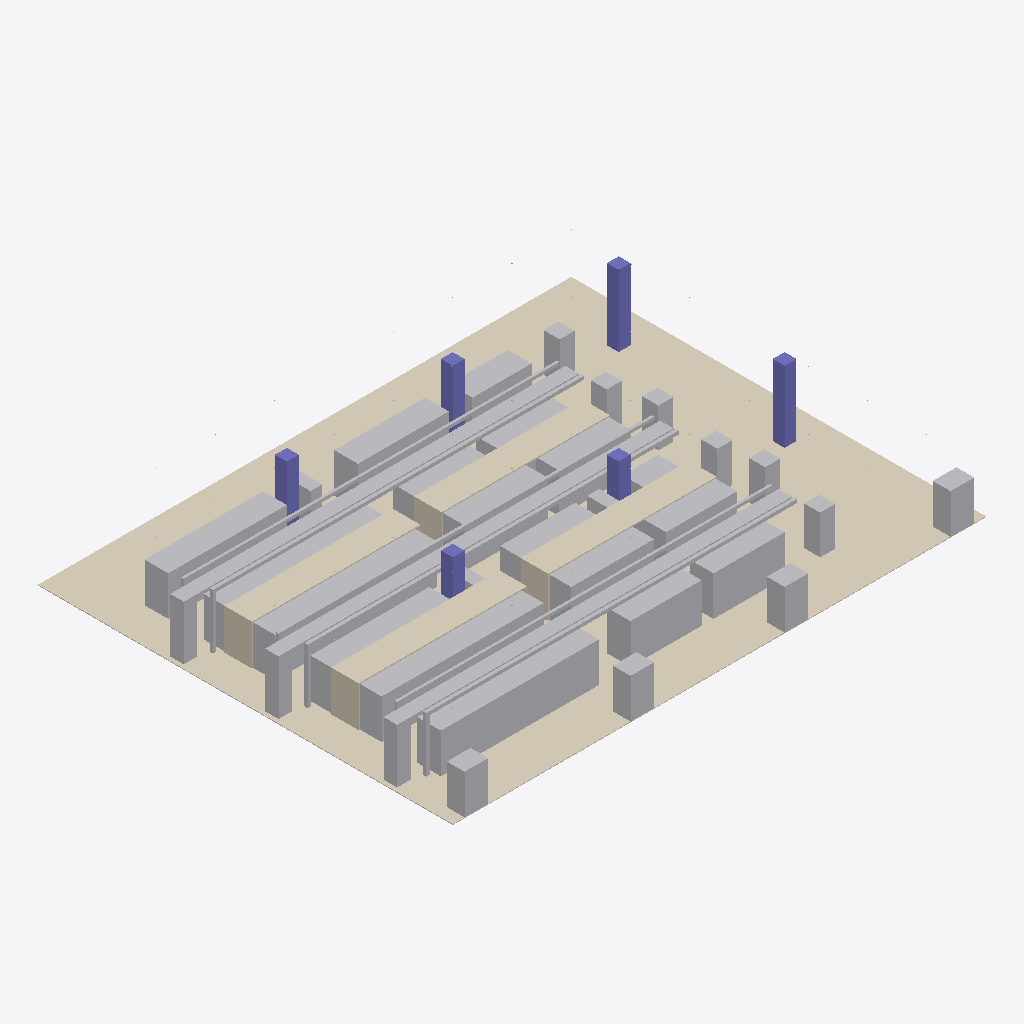
Isometric view of an IFC building model (IFC-SPF (STEP), schema IFC4, length unit millimetre), seen from the south-west, elements coloured by IFC class (only those large enough to see are counted): 171 other elements (light grey), 13 coverings (cream), 6 columns (violet).
Extent 27.0 m × 21.0 m × 3.8 m (x, y, z). Elements (276): 128 IfcFurniture, 79 IfcFireSuppressionTerminal, 22 IfcUnitaryEquipment, 13 IfcCovering, 8 IfcPipeSegment, 7 IfcCableCarrierSegment, 7 IfcCableSegment, 6 IfcColumn, 6 IfcElectricDistributionBoard.

HEADER;
FILE_DESCRIPTION(('ViewDefinition[DesignTransferView]'),'2;1');
FILE_NAME('/dev/null','2026-07-28T05:38:33+00:00',(''),(''),'IfcOpenShell 0.8.4.post1','IfcOpenShell 0.8.4.post1','Nobody');
FILE_SCHEMA(('IFC4'));
ENDSEC;
DATA;
#1=IFCPROJECT('2wpDUSVJfCTfFYd2qBfxrE',$,'DC Model',$,$,$,$,(#10),#5);
#12=IFCSITE('3z$2qNLc1B5AHdiLmdKuSJ',$,'SITE',$,$,$,$,$,$,$,$,$,$,$);
#13=IFCBUILDING('0tSkDdDfbA0e7j8ebigGNu',$,'DC-01',$,$,$,$,$,$,$,$,$);
#14=IFCBUILDINGSTOREY('33E7hFu3b6YxHo5_Q_sYMi',$,'LEVEL 1',$,$,$,$,$,$,$);
#38=IFCCOVERING('2jFdph2rH7ovX_l9WnsuuC',$,'ACCESS FLOOR PANELS',$,$,#57,#52,$,.FLOORING.);
#6227=IFCCABLECARRIERSEGMENT('3w1ONmI8P2ZRC6JGIvzYhP',$,'CT-B01',$,$,#6245,#6240,$,.CABLETRAYSEGMENT.);
#6515=IFCCABLECARRIERSEGMENT('0hk5QxyTfDnvsZN2azdmDy',$,'CT-B03',$,$,#6533,#6528,$,.CABLETRAYSEGMENT.);
#6371=IFCCABLECARRIERSEGMENT('2S7wJznQ96lfM_gVkJZDMN',$,'CT-B02',$,$,#6389,#6384,$,.CABLETRAYSEGMENT.);
#4336=IFCCOVERING('1d$tBVx8P5CPyff91KnxIM',$,'CONT-BC-ROOF-01',$,$,#4354,#4349,$,.CLADDING.);
#4355=IFCCOVERING('3V4X0v9K18xhXYHzIAzPdf',$,'CONT-BC-ROOF-02',$,$,#4373,#4368,$,.CLADDING.);
#4450=IFCCOVERING('3kYe$OAin8fPW$fZHr8Vr0',$,'CONT-DE-ROOF-01',$,$,#4468,#4463,$,.CLADDING.);
#4469=IFCCOVERING('0VSs0CYEn3TugIA63HCf_u',$,'CONT-DE-ROOF-02',$,$,#4487,#4482,$,.CLADDING.);
#6179=IFCPIPESEGMENT('0st97DddbB1vZJh0KhVTKy',$,'CHW-B01',$,$,#6197,#6192,$,.RIGIDSEGMENT.);
#6467=IFCPIPESEGMENT('3KMdK0bWn2dvGUNWKV3IDO',$,'CHW-B03',$,$,#6485,#6480,$,.RIGIDSEGMENT.);
#6323=IFCPIPESEGMENT('3kGLnBOVfEYhLE6ecNu0M2',$,'CHW-B02',$,$,#6341,#6336,$,.RIGIDSEGMENT.);
#6563=IFCCABLESEGMENT('2$okYYSSD7tOwl4Y1g0euo',$,'BW-B03',$,$,#6581,#6576,$,.BUSBARSEGMENT.);
#6275=IFCCABLESEGMENT('0$NYkJTF5DjggkCj_gRckV',$,'BW-B01',$,$,#6293,#6288,$,.BUSBARSEGMENT.);
#6419=IFCCABLESEGMENT('16PB5PgbbFVPOtOUcffOXN',$,'BW-B02',$,$,#6437,#6432,$,.BUSBARSEGMENT.);
#3717=IFCUNITARYEQUIPMENT('0vZA380lbEpgIwnUd8AZg8',$,'CRAH-04',$,$,#3735,#3730,$,.AIRCONDITIONINGUNIT.);
#3642=IFCUNITARYEQUIPMENT('1S0Z3o9AjCDO5bP60DEx7Q',$,'CRAH-01',$,$,#3660,#3655,$,.AIRCONDITIONINGUNIT.);
#3692=IFCUNITARYEQUIPMENT('1mSrG4LQz3kf7xXvUGyvyS',$,'CRAH-03',$,$,#3710,#3705,$,.AIRCONDITIONINGUNIT.);
#3667=IFCUNITARYEQUIPMENT('0yvvZGjgH9jeRAEF77cm93',$,'CRAH-02',$,$,#3685,#3680,$,.AIRCONDITIONINGUNIT.);
#4659=IFCCOLUMN('2Sla3K9PrDkA_dd7NCr3pW',$,'COL-06',$,$,#4677,#4672,$,$);
#4640=IFCCOLUMN('0Z3wgRwWbAwvoamsm8$xc5',$,'COL-05',$,$,#4658,#4653,$,$);
#3082=IFCFURNITURE('2f88SQgb19Xe9sN9HjRrwy',$,'RACK-F01',$,'Rack',#3100,#3095,$,.USERDEFINED.);
#366=IFCFURNITURE('3pS8NnTU5DyAFgmksQHroL',$,'RACK-A12',$,'Rack',#384,#379,$,.USERDEFINED.);
#4192=IFCELECTRICDISTRIBUTIONBOARD('1SJtxtZFr4LQUyRbDdEYx0',$,'PDU-01',$,$,#4210,#4205,$,.DISTRIBUTIONBOARD.);
#6251=IFCCABLECARRIERSEGMENT('3ElGcwX$n6ewIX5c5TNh79',$,'CT-R01',$,$,#6269,#6264,$,.CABLETRAYSEGMENT.);
#6395=IFCCABLECARRIERSEGMENT('1JciGWtXbFLAk0Nlz1O2Xi',$,'CT-R02',$,$,#6413,#6408,$,.CABLETRAYSEGMENT.);
#6539=IFCCABLECARRIERSEGMENT('1EANA$d6f0e8woo0V$O0A3',$,'CT-R03',$,$,#6557,#6552,$,.CABLETRAYSEGMENT.);
#674=IFCFURNITURE('09IURdWKf0TA7J3Jiit_PH',$,'RACK-B01',$,'Rack',#692,#687,$,.USERDEFINED.);
#58=IFCFURNITURE('2lZBv0JIn9EvIAp9PSaH6u',$,'RACK-A01',$,'Rack',#76,#71,$,.USERDEFINED.);
#4621=IFCCOLUMN('2xKaSBDNT7WPLuLmGDm4Rz',$,'COL-04',$,$,#4639,#4634,$,$);
#3792=IFCUNITARYEQUIPMENT('22CVdyrE9Enwi2GsdvUBZy',$,'CRAH-A03',$,$,#3810,#3805,$,.AIRCONDITIONINGUNIT.);
#4374=IFCCOVERING('0ZzBShER9A28yPFYm28gKz',$,'CONT-BC-DOOR-W',$,$,#4392,#4387,$,.CLADDING.);
#4488=IFCCOVERING('10pUB1TuX4h93VITZ2G2AS',$,'CONT-DE-DOOR-W',$,$,#4506,#4501,$,.CLADDING.);
#4583=IFCCOLUMN('2NF1umrOHC9w_9QvVhAkug',$,'COL-02',$,$,#4601,#4596,$,$);
#3334=IFCFURNITURE('2liJZCtJn9sxz2vGctsmzD',$,'RACK-F10',$,'Rack',#3352,#3347,$,.USERDEFINED.);
#4240=IFCELECTRICDISTRIBUTIONBOARD('2xbrNWLtL6GBz$2fr8lKoo',$,'PDU-03',$,$,#4258,#4253,$,.DISTRIBUTIONBOARD.);
#4312=IFCELECTRICDISTRIBUTIONBOARD('3TFQH9JybBDRcDFSus$r$M',$,'PDU-06',$,$,#4330,#4325,$,.DISTRIBUTIONBOARD.);
#1318=IFCFURNITURE('0RBvyWTgH31Pt7lvu7U1gn',$,'RACK-C01',$,'Rack',#1336,#1331,$,.USERDEFINED.);
#4216=IFCELECTRICDISTRIBUTIONBOARD('3k_EyfJ_T7Lu$8T4ePn_OY',$,'PDU-02',$,$,#4234,#4229,$,.DISTRIBUTIONBOARD.);
#4288=IFCELECTRICDISTRIBUTIONBOARD('2YqULNfXPCfugWT0Nkvjzm',$,'PDU-05',$,$,#4306,#4301,$,.DISTRIBUTIONBOARD.);
#4564=IFCCOLUMN('1TxhIRvin9ae_UhtJ4bnUF',$,'COL-01',$,$,#4582,#4577,$,$);
#4602=IFCCOLUMN('3F0oxgaPP4rQ6gJMwtacR5',$,'COL-03',$,$,#4620,#4615,$,$);
#254=IFCFURNITURE('3Z$Gl0AMLBdxFdjS1O0vl3',$,'RACK-A08',$,'Rack',#272,#267,$,.USERDEFINED.);
#982=IFCFURNITURE('3FZsqVEAzEigfSs59lvqUE',$,'RACK-B12',$,'Rack',#1000,#995,$,.USERDEFINED.);
#4264=IFCELECTRICDISTRIBUTIONBOARD('3XSZzQeHLAH9DuVL69iWAw',$,'PDU-04',$,$,#4282,#4277,$,.DISTRIBUTIONBOARD.);
#1822=IFCFURNITURE('1icY1qN1T2U9EhQHWRKUhI',$,'RACK-D01',$,'Rack',#1840,#1835,$,.USERDEFINED.);
#4431=IFCCOVERING('3EX$rAh9vA1PO8L2y8pekM',$,'CONT-BC-DOOR-CE',$,$,#4449,#4444,$,.CLADDING.);
#3867=IFCUNITARYEQUIPMENT('1xp$VuSQP4KPJKH6t8SzfR',$,'CRAH-B03',$,$,#3885,#3880,$,.AIRCONDITIONINGUNIT.);
#4545=IFCCOVERING('3FZ1L1FmDAAPOR_dBuGOld',$,'CONT-DE-DOOR-CE',$,$,#4563,#4558,$,.CLADDING.);
#1570=IFCFURNITURE('2XCyQTVR16KvhvzOSPf0yk',$,'RACK-C10',$,'Rack',#1588,#1583,$,.USERDEFINED.);
#2466=IFCFURNITURE('3uyI6nd79BLOr3yy8c$eBm',$,'RACK-E01',$,'Rack',#2484,#2479,$,.USERDEFINED.);
#478=IFCFURNITURE('2Pd59zRr55ZPZ0QeOSNrwF',$,'RACK-A16',$,'Rack',#496,#491,$,.USERDEFINED.);
#3742=IFCUNITARYEQUIPMENT('2ArXlRklzCLhOmj5YZ56s0',$,'CRAH-A01',$,$,#3760,#3755,$,.AIRCONDITIONINGUNIT.);
#198=IFCFURNITURE('1yAPhRmGH66QF1VOxlZzF3',$,'RACK-A06',$,'Rack',#216,#211,$,.USERDEFINED.);
#226=IFCFURNITURE('1nKU7qU79C280u0lg71kgT',$,'RACK-A07',$,'Rack',#244,#239,$,.USERDEFINED.);
#422=IFCFURNITURE('0GCJa99sfD1BczKKWTWow$',$,'RACK-A14',$,'Rack',#440,#435,$,.USERDEFINED.);
#534=IFCFURNITURE('0tZVtS6nj2ZwSNLPT0RbSl',$,'RACK-A18',$,'Rack',#552,#547,$,.USERDEFINED.);
#590=IFCFURNITURE('1nceVFg5XBwOChOTg29We8',$,'RACK-A20',$,'Rack',#608,#603,$,.USERDEFINED.);
#3767=IFCUNITARYEQUIPMENT('2ncOWKUB1FfQckB$$kbaFV',$,'CRAH-A02',$,$,#3785,#3780,$,.AIRCONDITIONINGUNIT.);
#170=IFCFURNITURE('1YDpQ4rUD97gfpyvaxdMBe',$,'RACK-A05',$,'Rack',#188,#183,$,.USERDEFINED.);
#338=IFCFURNITURE('0i6o70ACD0GhkQvfs_uk79',$,'RACK-A11',$,'Rack',#356,#351,$,.USERDEFINED.);
#506=IFCFURNITURE('1fUnoq9q5BJgR9ZqHt1Uuo',$,'RACK-A17',$,'Rack',#524,#519,$,.USERDEFINED.);
#562=IFCFURNITURE('2mI5kVFsD5T9fMyqkh5grw',$,'RACK-A19',$,'Rack',#580,#575,$,.USERDEFINED.);
#310=IFCFURNITURE('0voNvQYS12DuZCQ0rY$Ajp',$,'RACK-A10',$,'Rack',#328,#323,$,.USERDEFINED.);
#450=IFCFURNITURE('0UTeH7H4H1hv5vDNxCqKBz',$,'RACK-A15',$,'Rack',#468,#463,$,.USERDEFINED.);
#394=IFCFURNITURE('3FMktMve9DFwn2wRCTFFxS',$,'RACK-A13',$,'Rack',#412,#407,$,.USERDEFINED.);
#142=IFCFURNITURE('0DkN5w$srF2eArcGp$3QW5',$,'RACK-A04',$,'Rack',#160,#155,$,.USERDEFINED.);
#282=IFCFURNITURE('1_Z$SpBjzBJAMi2UErBVAF',$,'RACK-A09',$,'Rack',#300,#295,$,.USERDEFINED.);
#2130=IFCFURNITURE('25ujPZsw1AXhnrLedlJQIy',$,'RACK-D12',$,'Rack',#2148,#2143,$,.USERDEFINED.);
#618=IFCFURNITURE('21oRSci9zCkwsJHOSRAzqr',$,'RACK-A21',$,'Rack',#636,#631,$,.USERDEFINED.);
#4017=IFCUNITARYEQUIPMENT('2ZftWC2qP03P0UXt5kVuLV',$,'CRAH-D03',$,$,#4035,#4030,$,.AIRCONDITIONINGUNIT.);
#2774=IFCFURNITURE('1BNYa0DpbCAfjh2Xq3fgdK',$,'RACK-E12',$,'Rack',#2792,#2787,$,.USERDEFINED.);
#3362=IFCFURNITURE('2refanJWnCcBo$vXiuVCNK',$,'RACK-F11',$,'Rack',#3380,#3375,$,.USERDEFINED.);
#646=IFCFURNITURE('3logRr7bfDQBtpB9VrBY67',$,'RACK-A22',$,'Rack',#664,#659,$,.USERDEFINED.);
#86=IFCFURNITURE('0kwe$ZbH1Bxf1_4TIfKZjg',$,'RACK-A02',$,'Rack',#104,#99,$,.USERDEFINED.);
#4142=IFCUNITARYEQUIPMENT('1VaLKT3AHCxQ_FOrjkMQZZ',$,'CRAH-F02',$,$,#4160,#4155,$,.AIRCONDITIONINGUNIT.);
#114=IFCFURNITURE('24uFaJWNH3vxQJhyRuM7YM',$,'RACK-A03',$,'Rack',#132,#127,$,.USERDEFINED.);
#926=IFCFURNITURE('1SCL$iECb4YRJeBkQAkgsI',$,'RACK-B10',$,'Rack',#944,#939,$,.USERDEFINED.);
#954=IFCFURNITURE('2aPFRsQ5T2FeQNf_gpvuyA',$,'RACK-B11',$,'Rack',#972,#967,$,.USERDEFINED.);
#2018=IFCFURNITURE('3ctJXUQ6H7ZO0hkzf4VGNH',$,'RACK-D08',$,'Rack',#2036,#2031,$,.USERDEFINED.);
#3138=IFCFURNITURE('0ddcjQ9xH8zewL1LuojNFj',$,'RACK-F03',$,'Rack',#3156,#3151,$,.USERDEFINED.);
#2046=IFCFURNITURE('3596MZwyj4txMgvmxU3GuI',$,'RACK-D09',$,'Rack',#2064,#2059,$,.USERDEFINED.);
#3166=IFCFURNITURE('33uQUSZpHEYe7YR94obOkp',$,'RACK-F04',$,'Rack',#3184,#3179,$,.USERDEFINED.);
#730=IFCFURNITURE('15K2frhT5DKx3$xKFWEi4u',$,'RACK-B03',$,'Rack',#748,#743,$,.USERDEFINED.);
#3222=IFCFURNITURE('3SYFsrr21Fs8DMgUPg$wYt',$,'RACK-F06',$,'Rack',#3240,#3235,$,.USERDEFINED.);
#3250=IFCFURNITURE('2La8oRQuv91Bt_eV29deQ4',$,'RACK-F07',$,'Rack',#3268,#3263,$,.USERDEFINED.);
#3278=IFCFURNITURE('1U$V$T2KLBuAu1rXtnOnW3',$,'RACK-F08',$,'Rack',#3296,#3291,$,.USERDEFINED.);
#3418=IFCFURNITURE('0wTDwPO8j6Eenb14wgJ8M1',$,'RACK-F13',$,'Rack',#3436,#3431,$,.USERDEFINED.);
#4117=IFCUNITARYEQUIPMENT('0lKWIkvvr2VvNbKpW1KUfw',$,'CRAH-F01',$,$,#4135,#4130,$,.AIRCONDITIONINGUNIT.);
#4167=IFCUNITARYEQUIPMENT('1F87axfO9EyAgwQ2gPycJz',$,'CRAH-F03',$,$,#4185,#4180,$,.AIRCONDITIONINGUNIT.);
#3306=IFCFURNITURE('2JYF9P4Zz7hOnUPqp6e7jP',$,'RACK-F09',$,'Rack',#3324,#3319,$,.USERDEFINED.);
#3446=IFCFURNITURE('39SVpVmOnBsQf_mkWxm0NL',$,'RACK-F14',$,'Rack',#3464,#3459,$,.USERDEFINED.);
#3474=IFCFURNITURE('2TKr1PHEfFbOmuYHIYNqVp',$,'RACK-F15',$,'Rack',#3492,#3487,$,.USERDEFINED.);
#3502=IFCFURNITURE('3MItyz8zHFFuhg$AAfssGI',$,'RACK-F16',$,'Rack',#3520,#3515,$,.USERDEFINED.);
#3558=IFCFURNITURE('289bAtlR51rQPzLYfOVlvF',$,'RACK-F18',$,'Rack',#3576,#3571,$,.USERDEFINED.);
#3586=IFCFURNITURE('37nCxbOg59ZwQTUaFSjVga',$,'RACK-F19',$,'Rack',#3604,#3599,$,.USERDEFINED.);
#3614=IFCFURNITURE('2rGfgdjvL8bQkHr$1SatCP',$,'RACK-F20',$,'Rack',#3632,#3627,$,.USERDEFINED.);
#3530=IFCFURNITURE('2$deKqf4X1JQtL_3rN50QA',$,'RACK-F17',$,'Rack',#3548,#3543,$,.USERDEFINED.);
#3110=IFCFURNITURE('3CkQG2GLXCUwId$uuy_JLV',$,'RACK-F02',$,'Rack',#3128,#3123,$,.USERDEFINED.);
#3390=IFCFURNITURE('0_MCQ_LBTBoPn5E6nxkSyX',$,'RACK-F12',$,'Rack',#3408,#3403,$,.USERDEFINED.);
#3194=IFCFURNITURE('34ZYf5k8zBjR1UeyO6ytRO',$,'RACK-F05',$,'Rack',#3212,#3207,$,.USERDEFINED.);
#758=IFCFURNITURE('3tcklbkzv53uWMeI57S8W6',$,'RACK-B04',$,'Rack',#776,#771,$,.USERDEFINED.);
#1710=IFCFURNITURE('2u7snIFMfBBfumggs8ycvi',$,'RACK-C15',$,'Rack',#1728,#1723,$,.USERDEFINED.);
#786=IFCFURNITURE('02e6OOZB9CD9czS3$Un62P',$,'RACK-B05',$,'Rack',#804,#799,$,.USERDEFINED.);
#814=IFCFURNITURE('3nadhi3wn5OhkhEJLc15XO',$,'RACK-B06',$,'Rack',#832,#827,$,.USERDEFINED.);
#870=IFCFURNITURE('3lGHT6chjDIgcoBs5h$WuD',$,'RACK-B08',$,'Rack',#888,#883,$,.USERDEFINED.);
#1038=IFCFURNITURE('1NzbXV55D2Ce7TufbNCyxp',$,'RACK-B14',$,'Rack',#1056,#1051,$,.USERDEFINED.);
#1066=IFCFURNITURE('2VbFjzDS5E0hQyAhM4QYjF',$,'RACK-B15',$,'Rack',#1084,#1079,$,.USERDEFINED.);
#1178=IFCFURNITURE('2mala$WcDBnAoHXlQ4OvKD',$,'RACK-B19',$,'Rack',#1196,#1191,$,.USERDEFINED.);
#1262=IFCFURNITURE('0TjofnWsDDIguok7k3ByiO',$,'RACK-B22',$,'Rack',#1280,#1275,$,.USERDEFINED.);
#3817=IFCUNITARYEQUIPMENT('17D1F8e3LC9eeHTOH1k8zM',$,'CRAH-B01',$,$,#3835,#3830,$,.AIRCONDITIONINGUNIT.);
#3842=IFCUNITARYEQUIPMENT('3Gh$y4me15whMFMJzcKGx4',$,'CRAH-B02',$,$,#3860,#3855,$,.AIRCONDITIONINGUNIT.);
#1094=IFCFURNITURE('2$fLI4$3XF$P$nn0HUpX2B',$,'RACK-B16',$,'Rack',#1112,#1107,$,.USERDEFINED.);
#1150=IFCFURNITURE('2t5IIftNjAdeqGmI6bqOI8',$,'RACK-B18',$,'Rack',#1168,#1163,$,.USERDEFINED.);
#1290=IFCFURNITURE('0von8nNQ57F8JavuepwfTP',$,'RACK-B23',$,'Rack',#1308,#1303,$,.USERDEFINED.);
#898=IFCFURNITURE('0wo0z8eczB5RjY9rOFnnbW',$,'RACK-B09',$,'Rack',#916,#911,$,.USERDEFINED.);
#1206=IFCFURNITURE('3NRxiosYn2c9AnpSfAN$tD',$,'RACK-B20',$,'Rack',#1224,#1219,$,.USERDEFINED.);
#1010=IFCFURNITURE('0enwfTaZDC8gkOgAQNMAio',$,'RACK-B13',$,'Rack',#1028,#1023,$,.USERDEFINED.);
#702=IFCFURNITURE('3ZucD_h8H0wPWakaVMyuX4',$,'RACK-B02',$,'Rack',#720,#715,$,.USERDEFINED.);
#2186=IFCFURNITURE('03toIOUPnFVQ3akvFFLGO3',$,'RACK-D14',$,'Rack',#2204,#2199,$,.USERDEFINED.);
#2158=IFCFURNITURE('0XOOM5ZSX14wMRyOlJxrpm',$,'RACK-D13',$,'Rack',#2176,#2171,$,.USERDEFINED.);
#1122=IFCFURNITURE('2wZFFjGGv79eS5DgHvZ4zF',$,'RACK-B17',$,'Rack',#1140,#1135,$,.USERDEFINED.);
#1234=IFCFURNITURE('0E2AcNCAD9QQIAZlIMTsN2',$,'RACK-B21',$,'Rack',#1252,#1247,$,.USERDEFINED.);
#842=IFCFURNITURE('2GcwrXQK56owMxnb2G3zSx',$,'RACK-B07',$,'Rack',#860,#855,$,.USERDEFINED.);
#1850=IFCFURNITURE('142z71hZ10URcLlwvw70Hp',$,'RACK-D02',$,'Rack',#1868,#1863,$,.USERDEFINED.);
#2382=IFCFURNITURE('247GLwhUP7c9PI5EbURYLD',$,'RACK-D21',$,'Rack',#2400,#2395,$,.USERDEFINED.);
#2326=IFCFURNITURE('12YW6ZQnT3u9b0REvshzwm',$,'RACK-D19',$,'Rack',#2344,#2339,$,.USERDEFINED.);
#3992=IFCUNITARYEQUIPMENT('0zcoK2ikzFgOfTZm3qFDOK',$,'CRAH-D02',$,$,#4010,#4005,$,.AIRCONDITIONINGUNIT.);
#2354=IFCFURNITURE('3kUkXD8Kj3COhGor48LINX',$,'RACK-D20',$,'Rack',#2372,#2367,$,.USERDEFINED.);
#2242=IFCFURNITURE('30O0IsrZ90W8EWJC8VTon6',$,'RACK-D16',$,'Rack',#2260,#2255,$,.USERDEFINED.);
#3967=IFCUNITARYEQUIPMENT('3ujMG8S1PATuHVsBm5Jn$4',$,'CRAH-D01',$,$,#3985,#3980,$,.AIRCONDITIONINGUNIT.);
#2102=IFCFURNITURE('0tQSEm8ePE8xU24tjOEasf',$,'RACK-D11',$,'Rack',#2120,#2115,$,.USERDEFINED.);
#2074=IFCFURNITURE('2NzNAu_W5Ceuz_bjpoOihX',$,'RACK-D10',$,'Rack',#2092,#2087,$,.USERDEFINED.);
#2270=IFCFURNITURE('0IA8AKIeb5VAJmlJxrczI3',$,'RACK-D17',$,'Rack',#2288,#2283,$,.USERDEFINED.);
#1962=IFCFURNITURE('2PXA5j3zf8iOEvSa5nVfZQ',$,'RACK-D06',$,'Rack',#1980,#1975,$,.USERDEFINED.);
#2298=IFCFURNITURE('2miLP5WeP7MQ24NgM3$wFG',$,'RACK-D18',$,'Rack',#2316,#2311,$,.USERDEFINED.);
#1990=IFCFURNITURE('3TyQqqDvz8oP8Yvgn$FOkE',$,'RACK-D07',$,'Rack',#2008,#2003,$,.USERDEFINED.);
#1934=IFCFURNITURE('2oWP4R6EzEOgqZucUFSTc_',$,'RACK-D05',$,'Rack',#1952,#1947,$,.USERDEFINED.);
#2214=IFCFURNITURE('1pgSwep818g87sStV7mtly',$,'RACK-D15',$,'Rack',#2232,#2227,$,.USERDEFINED.);
#6203=IFCPIPESEGMENT('1tCmJ_zXTB3ep44ViSDqJC',$,'CHW-R01',$,$,#6221,#6216,$,.RIGIDSEGMENT.);
#6347=IFCPIPESEGMENT('12KGORnIjD39EPZH47A2uL',$,'CHW-R02',$,$,#6365,#6360,$,.RIGIDSEGMENT.);
#1878=IFCFURNITURE('0NIfvgHH12EgCgYA7lQKCp',$,'RACK-D03',$,'Rack',#1896,#1891,$,.USERDEFINED.);
#4092=IFCUNITARYEQUIPMENT('0BDNjopz5EuB9F9GhVobCl',$,'CRAH-E03',$,$,#4110,#4105,$,.AIRCONDITIONINGUNIT.);
#1906=IFCFURNITURE('29YQCIe$vD8ff8jrozbCyo',$,'RACK-D04',$,'Rack',#1924,#1919,$,.USERDEFINED.);
#1738=IFCFURNITURE('1J4Jmd2vbFfg$x7xCOP24r',$,'RACK-C16',$,'Rack',#1756,#1751,$,.USERDEFINED.);
#6491=IFCPIPESEGMENT('2_Ylr8g5L5RBl0HpCKZ8NU',$,'CHW-R03',$,$,#6509,#6504,$,.RIGIDSEGMENT.);
#2410=IFCFURNITURE('1urPK9kpT9Hg5Z5KuILgJF',$,'RACK-D22',$,'Rack',#2428,#2423,$,.USERDEFINED.);
#2438=IFCFURNITURE('3_z5TYsqr2MRT_hG227fdd',$,'RACK-D23',$,'Rack',#2456,#2451,$,.USERDEFINED.);
#2718=IFCFURNITURE('39E9JJ2bX1ux2xNUGqE1oN',$,'RACK-E10',$,'Rack',#2736,#2731,$,.USERDEFINED.);
#1654=IFCFURNITURE('1J0xw$h5T6Uw1HwUwNu4HZ',$,'RACK-C13',$,'Rack',#1672,#1667,$,.USERDEFINED.);
#1430=IFCFURNITURE('395BPjqNT0oQS3TcKKcUad',$,'RACK-C05',$,'Rack',#1448,#1443,$,.USERDEFINED.);
#1374=IFCFURNITURE('32ZVOa6L98EBQ7ft7kcelt',$,'RACK-C03',$,'Rack',#1392,#1387,$,.USERDEFINED.);
#1514=IFCFURNITURE('12xHBtoUTCehlxCoE5Mjea',$,'RACK-C08',$,'Rack',#1532,#1527,$,.USERDEFINED.);
#1794=IFCFURNITURE('1YsnnBd_TDoP8Gb85CBmZ3',$,'RACK-C18',$,'Rack',#1812,#1807,$,.USERDEFINED.);
#1346=IFCFURNITURE('29s7fpleXBYxQFmVSgNc8F',$,'RACK-C02',$,'Rack',#1364,#1359,$,.USERDEFINED.);
#1458=IFCFURNITURE('3sFqke5j53Y9it$i8C0rmE',$,'RACK-C06',$,'Rack',#1476,#1471,$,.USERDEFINED.);
#1486=IFCFURNITURE('1t6cqKacbAjutWrcd$oDXr',$,'RACK-C07',$,'Rack',#1504,#1499,$,.USERDEFINED.);
#1542=IFCFURNITURE('1oZXOj5uvFIvZ4KRcKlq4h',$,'RACK-C09',$,'Rack',#1560,#1555,$,.USERDEFINED.);
#1598=IFCFURNITURE('0LVPOdXe9CmwAB4SF8SBQ0',$,'RACK-C11',$,'Rack',#1616,#1611,$,.USERDEFINED.);
#1626=IFCFURNITURE('1tdYACjR97PPRu9wku0xeG',$,'RACK-C12',$,'Rack',#1644,#1639,$,.USERDEFINED.);
#1766=IFCFURNITURE('1zVp04pv1ECfqgavyd6b9b',$,'RACK-C17',$,'Rack',#1784,#1779,$,.USERDEFINED.);
#3892=IFCUNITARYEQUIPMENT('3jXrwFhwP83QTEhxI8LxPN',$,'CRAH-C01',$,$,#3910,#3905,$,.AIRCONDITIONINGUNIT.);
#3942=IFCUNITARYEQUIPMENT('3tg60NubDAzxrMutP$itgY',$,'CRAH-C03',$,$,#3960,#3955,$,.AIRCONDITIONINGUNIT.);
#1402=IFCFURNITURE('2_OCU6ri93WBIL3_56UNGl',$,'RACK-C04',$,'Rack',#1420,#1415,$,.USERDEFINED.);
#1682=IFCFURNITURE('1O5kSbCozD4u26SDEipIYE',$,'RACK-C14',$,'Rack',#1700,#1695,$,.USERDEFINED.);
#2970=IFCFURNITURE('3FLEx9v8DCdBBNqlzg9_Xd',$,'RACK-E19',$,'Rack',#2988,#2983,$,.USERDEFINED.);
#3917=IFCUNITARYEQUIPMENT('039$2DbYr91wfgaoFrrACO',$,'CRAH-C02',$,$,#3935,#3930,$,.AIRCONDITIONINGUNIT.);
#2802=IFCFURNITURE('3EfX86xlr1S9K_Jy_xQaQl',$,'RACK-E13',$,'Rack',#2820,#2815,$,.USERDEFINED.);
#2914=IFCFURNITURE('37CWtnxRXBIQpEHbiuKwvm',$,'RACK-E17',$,'Rack',#2932,#2927,$,.USERDEFINED.);
#4067=IFCUNITARYEQUIPMENT('3byYBBAvjAdODLuavT0WBz',$,'CRAH-E02',$,$,#4085,#4080,$,.AIRCONDITIONINGUNIT.);
#2494=IFCFURNITURE('3aCY_nkW1CI9pBJLiO8PXt',$,'RACK-E02',$,'Rack',#2512,#2507,$,.USERDEFINED.);
#2522=IFCFURNITURE('3_OXS9goD2OwXj50FCH5QN',$,'RACK-E03',$,'Rack',#2540,#2535,$,.USERDEFINED.);
#2634=IFCFURNITURE('3gSU8ms7f8gQTePGgP1eS4',$,'RACK-E07',$,'Rack',#2652,#2647,$,.USERDEFINED.);
#2690=IFCFURNITURE('2YZQVLbFT3r8YvG6Bs67Ln',$,'RACK-E09',$,'Rack',#2708,#2703,$,.USERDEFINED.);
#2662=IFCFURNITURE('1SBQ7_5Pb86um38xCabaT_',$,'RACK-E08',$,'Rack',#2680,#2675,$,.USERDEFINED.);
#4042=IFCUNITARYEQUIPMENT('1JnzY7u9jFqfiEX2y9_K4N',$,'CRAH-E01',$,$,#4060,#4055,$,.AIRCONDITIONINGUNIT.);
#2550=IFCFURNITURE('3rbgA5UyL8seJAIC7Nymsv',$,'RACK-E04',$,'Rack',#2568,#2563,$,.USERDEFINED.);
#2578=IFCFURNITURE('1K2WSVLtrFGwtVsK0TOKgC',$,'RACK-E05',$,'Rack',#2596,#2591,$,.USERDEFINED.);
#2858=IFCFURNITURE('3xUArgdDrFFQdeBoweIH1z',$,'RACK-E15',$,'Rack',#2876,#2871,$,.USERDEFINED.);
#2886=IFCFURNITURE('3O4uOzJuH6BuEbEyfstMsp',$,'RACK-E16',$,'Rack',#2904,#2899,$,.USERDEFINED.);
#2942=IFCFURNITURE('3u_Z2FkyTEJfWQjjeHo4a4',$,'RACK-E18',$,'Rack',#2960,#2955,$,.USERDEFINED.);
#2998=IFCFURNITURE('0hxCPxwJj0VOc$yxb_jaaa',$,'RACK-E20',$,'Rack',#3016,#3011,$,.USERDEFINED.);
#3026=IFCFURNITURE('0bcQcjJTPEeOKTj2PJdGLY',$,'RACK-E21',$,'Rack',#3044,#3039,$,.USERDEFINED.);
#3054=IFCFURNITURE('2Ab3m05Q19O8CF4AsvZsII',$,'RACK-E22',$,'Rack',#3072,#3067,$,.USERDEFINED.);
#2606=IFCFURNITURE('0eNTFqYTD3SvFDHPwouYYa',$,'RACK-E06',$,'Rack',#2624,#2619,$,.USERDEFINED.);
#2746=IFCFURNITURE('3kCEUmYxP9beb5P3tOBYaJ',$,'RACK-E11',$,'Rack',#2764,#2759,$,.USERDEFINED.);
#2830=IFCFURNITURE('0cltxodADCLxG5UbvT3Xf5',$,'RACK-E14',$,'Rack',#2848,#2843,$,.USERDEFINED.);
ENDSEC;
